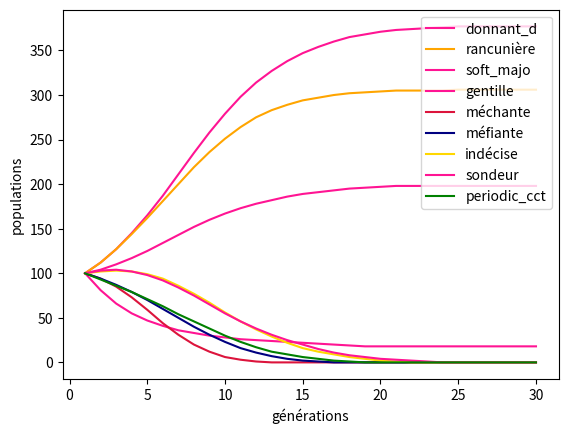

Python code for this plot:
import random as rd
import numpy as np
import matplotlib.pyplot as plt



""" CLASSES DES INDIVIDUS """


class strategies :
    
    
    def __init__(self, strat, stratname, Nindiv, lenS) :

        self.strategy = strat
        self.stratname = stratname
        
        self.gain = 0
        self.gain_list = [0] * lenS # gain_liste[k] est son gain total contre la stratégie no k
        self.gain_final = 0
        
        self.memory = [[],[]] #il se verra toujours comme un J1
        self.param = [] #paramètre qui est défini et utilisé dans les fonctions stratégie
        self.individuals = Nindiv #nombre d'individus dans le groupe



    def play(self) :
        return self.strategy(self.memory, self.param) #appelle une des fonctions stratégies définies plus loin
    
    
    def reset(self) :
        self.memory = [[], []] #après chaque match, dans match(), remet à 0 la mémoire et le paramètre
        self.param = []


    def repop(self, gaintot) : #pour redéfinir la population (self.Nindiv) du joueur
        self.individuals = int(self.gain_final * Ntot / gaintot)




class ZD :
    
    last_game = [[True, True], [True, False], [False, True], [False, False]] #initialisation des 4 issues possibles
    players_created = 0 #pour nommer les stratégies sur leur numéro de création (de manière unique)
    
    def __init__(self, parameters, stratname, Nindiv, lenS) :
        ZD.players_created +=1
        
        self.strategy = parameters
        self.stratname = '#zd_'+str(ZD.players_created)
        
        self.gain = 0
        self.gain_list = [0]*lenS
        self.gain_final = 0
        
        self.memory = [[],[]]
        self.individuals = Nindiv
        
        
    def recognize(self, coopere) : #coopere est de la forme [dernier coup de zd, dernier coup de l'autre]
        for k in range(4) : # 4 = len(ZD.last_game)
            if ZD.last_game[k] == coopere :
                return self.strategy[k] #renvoie la probabilité de coopérer en fonction du dernier tour

        
    def play(self) :
        if len(self.memory[0]) == 0 : #si c'est le premier tour, joue la coopération
            return True
        last_play = [self.memory[0][0], self.memory[1][0]] #on sauvegarde le dernier tour joué par les adversaires
        self.memory = [[], []] #et on supprime le reste
        p = rd.random() #on tire au sort un coup qui va être joué
        pk = self.recognize(last_play) #on reconnait l'issue du dernier tour et on récupère la proba qui correspond
        if p > pk : #si p > pk, alors il trahit, sinon il coopère
            return False
        else :
            return True

    
    def reset(self) :
        self.memory = [[],[]]
 
    
    def repop(self, gaintot) :
        self.individuals = int(self.gain_final * Ntot / gaintot) 




class player :
    
    players_created = 0
    
    def __init__(self, vector, stratname, Nindiv, lenS) : #vector est un array numpy ((1,3))
        player.players_created +=1
        
        self.strategy = vector
        self.stratname = '#player_'+str(player.players_created)
        
        self.gain = 0
        self.gain_list = [0] * lenS # gain_liste[k] est son gain total contre la stratégie no k
        self.gain_final = 0
        
        self.memory = [[],[]] #il se verra toujours comme un J1
        self.individuals = Nindiv #nombre d'individus dans le groupe
        
        self.marker = 0 #dans l'algorithme génétique, sert à voir combien de boucles une stratégie passe
        
    
    
    def play(self) :
        l = len(self.memory[0])
        if l == 0 :
            b = self.strategy[0]
        else :
            if self.memory[1][-1] :
                r = 1
            else : 
                r = -1
            b = self.strategy[0] - (l-counter_true(self.memory[1])) * self.strategy[1] / l + r * self.strategy[2]
        if b > 0 :
            return True
        else :
            return False
    


    def reset(self) :
        self.memory = [[], []] #après chaque match, dans match(), remet à 0 la mémoire et le paramètre


    def repop(self, gaintot) : #pour redéfinir la population (self.Nindiv) du joueur
        self.individuals = int(self.gain_final * Ntot / gaintot)






""" DEBUT STRATEGIES """


def gentille(coups, param) : #all_c
    return True



def mechante(coups, param) : #all_t
    return False



def tit_for_tat(coups, param) :
    if len(coups[0]) == 0 :
           return True
    else :
        return coups[1][-1]



def mefiante(coups, param) : # joue périodiquement tc en commencant par t
    if len(coups[0]) % 2 == 0 :
        return False
    else :
        return True



def indecise(coups, param) : # joue périodiquement ct en commencant par c
    if len(coups[0]) % 2 == 0 :
        return True
    else :
        return False



def random(coups, param) : #joue aléatoirement
    a = rd.randint(1,2)
    if a == 1 :
        return True
    else :
        return False



def soft_majo(coups, param) : #joue ce que l'autre a joué en majorité, et joue c au premier coup ou en cas d'égalité
    def scount(coups) :
        c = 0
        for k in coups[1] :
            if k :
                c += 1
        if c >= (len(coups[1]))/2 :
            return True
        else :
            return False

    if len(coups[0]) == 0 or scount(coups) :
        return True
    elif not scount(coups) :
        return False



def spiteful(coups, param) : #joue c jusqu'à ce que l'autre trahisse, puis trahit tout le temps
    if counter_true(coups[1]) != len(coups[0]) :
        return False
    else :
        return True



def sondeur(coups, param) : # aux 3 premiers coups il joue tcc, puis t tout le temps si l'adversaire a coopéré aux tours 2 et 3, donnant donnant sinon
    l = len(coups[0])
    if l == 0 :
        return False
    if l == 1 or l == 2 :
        return True
    if coups[1][1] and coups[1][2] :
        return False
    else :
        return tit_for_tat(coups, param)



def periodic_cct(coups, param) : #joue cooperer cooperer trahir périodiquement
    l = len(coups[0])%3
    if l == 0 or l == 1:
        return True
    else :
        return False



def periodic_ttc(coups, param) : #joue trahir trahir coopérer périodiquement
    l = len(coups[0])%3
    if l == 0 or l == 1:
        return False
    else :
        return True



def hard_majo(coups, param) : #trahit au premier coup ou si l'adversaire a majoritairement trahit. coopere sinon.
    def hcount(coups) :
        c = 0
        for k in coups[1] :
            if k :
                c += 1
        if c > (len(coups[1]))/2 :
            return True
        else :
            return False

    if len(coups[0]) == 0 or not hcount(coups) :
        return False
    elif hcount(coups) :
        return True



def probe(coups, param) : #coopère au premier coup puis coopère seulement si les deux stratégies ont joué la mme chose
    if len(coups[0]) == 0 :
        return True
    elif coups[-1] == [True,True] or coups[-1] == [False,False] : #analyse les deux derniers coups
        return True
    else :
        return False



def pavlov(coups, param) :
    l = len(coups[0])
    if l == 0 :
        return True
    last_played = coups[0][-1]
    last_earned = dilemme([last_played, coups[1][-1]])[0]
    if last_earned >= 3 :
        return last_played #s'il a gagné plus que 3, il rejoue pareil qu'au tour précédent
    else :
        return (last_played+1)%2 #s'il a gagné moins que 3, il joue l'autre coup : le XOR de son coup +1



def gradual(coups, param) :
    """
        param[0] est une liste des coups qu'il a prévu de renvoyer, 
        il renvoie la donnée qui est en premier dans la liste.
    """
    l = len(coups[0])
    if l == 0 :
        param.extend([[],0])
        return True
    elif len(param[0]) != 0 :
        ans = param[0][0]
        del param[0][0]
        return ans
    elif len(param[0]) == 0 :
        c = l - counter_true(coups[1])
        if param[1] < c :
            param[1] = c
            param[0] = [False]*(c-1) + [True]*2
            return False
        elif param[1] == c :
            return True



def suspicious_tft(coups, param) :
    l = len(coups[0])
    if l == 0 :
        return False
    else :
        return coups[1][-1]




def ca_strat(coups, param) : #coopère jusqu'à ce que l'autre trahisse n fois, n augmente de 50 % à chaque fois que l'autre coopère
    l = len(coups[1])
    if l == 0 :
        param.append(5) #threshold
        param.append(False) #reached_threshold
        param.append(0.1) #percent
        return True
    else :
        if param[1] :
            return False
        f = l - counter_true(coups[1]) # = counter_false
        if f >= param[0] :
            param[1] = True
            return False
    if coups[1][-1] :
        param[0] += param[0] * param[2]
    return True



def random_9(coups, param) :
    coup = rd.random()
    if coup <= 0.9 :
        return True
    else : 
        return False




def dog(coups, param) :
    l = len(coups[0])
    if l <= 2 :
        return False
    if coups[1][0] and not coups[1][1] :
        param.append(False)
    else :
        param.append(True)
    return param[0]





def counter_true(coups) : #compte le nombre de cooperations de l'adversaire
    c = 0
    for k in coups :
        if k :
            c += 1
    return c



def counter_while_false(coups) : #compte le nombre de false de l'adversaire, tant que ses derniers coups sont des false
    k = len(coups[1]) #(au premier true, le compteur s'arrête)
    c = 0
    while not coups[0][k-1] :
        if k-1 >= 0 :
            c += 1
            k -= 1
    return c

    


""" FIN STRATEGIES """




""" DILEMME ITERE DU PRISONNIER """



def dilemme(coopere): #définira le gain de chacun des deux joueurs. True=coopérer, False=trahir
#coopere[0] est l'action choisie par J1, coopere[1] est celle de J2, et le gain retourné est dans le même ordre : [gain J1, gain J2]
    if coopere[0] :
        if coopere[1] :
            return [3,3]
        else :
            return [0,5]
    else :
        if not coopere[1] :
            return [1,1]
        else :
            return [5,0]



def partie(player1, player2): #fait s'affronter deux stratégies une seule fois, en fonction du tour précédent.
    J1,J2 = player1.play(), player2.play() #on acquiert le coup que va jouer chaque joueur
    gain = dilemme([J1,J2]) #calcule le gain que leur coup implique
    player1.gain += gain[0] #distribue le gain à chacun
    player2.gain += gain[1] #le gain est cumulé, il sera remis à zéro à la fin du tournoi
    player1.memory[0].append(J1) #la mémoire est aussi mise à jour
    player1.memory[1].append(J2)
    player2.memory[0].append(J2) #l'inversion des listes se fait ici
    player2.memory[1].append(J1)



def match(n,player1,player2) : #n nombre de parties par affrontement.
    for k in range(n) : #n itérations du dilemme par match
        partie(player1,player2)
    player1.reset() #à la fin du match, on reset les attributs des joueurs
    player2.reset()
    


def tournoi_fast(n, teamL) :
    lenS = len(teamL)
    for k in range(lenS) : #chaque individu de la liste va affronter tous les autres (même lui)
        for l in range(k, lenS) :
            if k == l : #s'il s'affronte lui même
                a = type(teamL[k])(teamL[k].strategy, teamL[k].stratname, 1, 1) #on crée un joueur qui aura la même stratégie qui lui
                match(n, teamL[k], a) #et on les fait s'affronter
                
                teamL[k].gain_list[l] = teamL[k].gain * (teamL[l].individuals) ###########gain de lui même contre tous les autres membres de son équipe
            if k != l : #si il affronte une autre équipe
                match(n, teamL[k], teamL[l]) #on les fait s'affronter lors du match
                
                teamL[k].gain_list[l] = teamL[k].gain * teamL[l].individuals #on multiplie le gain de l'équipe k par le nombre d'individus de l'équipe l
                teamL[l].gain_list[k] = teamL[l].gain * teamL[k].individuals #vice versa
                
            teamL[k].gain = 0 #on remet ensuite leurs gains de match à 0
            teamL[l].gain = 0
        teamL[k].gain_final = sum(teamL[k].gain_list) * teamL[k].individuals #enfin, on additionne le gain total d'un individu de l'équipe, et on 
                                                    #le multiplie par le nombre d'individus de l'équipe




def trier_Hoare(L) : #trie la liste d'équipes en se basant sur leurs gains du tournoi précédent
#algorithme de tri sur le principe du quicksort
#Il range la liste dans l'ordre décroissant. les meilleures se retrouvent au début de la liste
    l = len(L)
    if l == 0 or l == 1 :
        return L
    else :
        pivot = L[-1]
        xhaut = [x for x in L[:-1] if x.gain_final >= pivot.gain_final]
        xbas = [x for x in L if x.gain_final < pivot.gain_final]
        return trier_Hoare(xbas) + [pivot] + trier_Hoare(xhaut)




def histogramme(Ltot, Players) : #prend en paramètre une liste d'objets de classes
    """
        histogramme des gains à la fin d'un tournoi
    """
    s = len(Players)
    x = [k for k in range(s)]
    width = 0.4
    BarName = [p.stratname for p in Players]
    plt.barh(x, Ltot, width, color='blue' )
    plt.ylim(-1,s)
    plt.xlim(min(Ltot)-100,max(Ltot)+100)
    plt.ylabel('Total des Points', size = 20)
    plt.title('Résultats du tournoi', size = 20)
    plt.yticks(x, BarName, size = 12)
    plt.show()




def total(n, players_list) : #joue un tournoi en affichant l'histogramme et le classement
    tournoi_fast(n,players_list) #joue le tournoi une fois
    P = trier_Hoare(players_list)
    Ltot = [p.gain_final for p in P] #récupère une liste des gains dans le même ordre que players_list
    histogramme(Ltot, P)



""" FIN DILEMME ITERE DU PRISONNIER """




""" EVOLUTION """




def generate_personalities(S,Snom, Nindiv, zd_parameters, p_parameters) : #zd et players paramaters sont des vecteurs de paramètres, contenus dans une liste
    """
        fonction pour créer la liste des équipes, chaque membre d'équipe ayant la même stratégie.
        cette fonction doit être utilisée aussi bien pour l'évolution que pour le tournoi
    """
    lenS = len(S) + len(zd_parameters) + len(p_parameters)
    teamL = []
    for i in range(len(S)) :
        teamL.append(strategies(S[i], Snom[i], Nindiv[i], lenS))
    for i in range(len(zd_parameters)) :
        teamL.append(ZD(zd_parameters[i], None, Nindiv[len(S) +i], lenS ))
    for i in range(len(p_parameters)) :
        teamL.append(player(p_parameters[i], None, Nindiv[len(S)+len(zd_parameters)+i], lenS))
    global Ntot
    Ntot = sum(Nindiv)
    print('teamL created')
    return teamL #liste des équipes, compactée en un individu qui jouera pour tous les autres
#zd_parameters contient des sous listes de 4 nombres définissant p1, p2, p3, p4
#n_players est le nombre de players qui vont être créés




def repopulation(teamL) :
    lenS = len(teamL)
    gaintot = sum([k.gain_final for k in teamL if k.individuals > 0]) #gain total sur une génération
    for g in teamL :
        if g.individuals > 0 :
            g.repop(gaintot) #redefinit individuals
            g.gain_list = [0]*lenS #on remet à 0 sa liste de gains, pour ne pas lui compter des points en plus dans la discrétisation



def generation(niter, teamL) :
    tournoi_fast(niter, [k for k in teamL if k.individuals != 0])
    repopulation(teamL)




def Evolution(niter, Nindiv, Ngene, S, Snom, zd_parameters, p_parameters) : #crée la liste d'équipes à l'intérieur
    teamL = generate_personalities(S,Snom, Nindiv, zd_parameters, p_parameters) #initialisation de la liste des joueurs
    demography = [] #liste qui va retenir les listes des individus de chaque team, au fil des générations
    for k in range(Ngene) :
        demography.append([k.individuals for k in teamL])
        generation(niter, teamL)
        print(demography[-1])
    graph(Ngene, demography, teamL)
    return teamL #je l'ai rajouté car j'en ai besoin pour la discrétisation des paramètres




def Evolution_2(teamL, niter, Ngene) : #autre version qui prend la liste en param
    demography = [] #liste qui va retenir les listes des individus de chaque team, au fil des générations
    for k in range(Ngene) :
        demography.append([k.individuals for k in teamL])
        generation(niter, teamL)
    #graph(Ngene, demography, teamL)
#cette fonction est la même que celle au dessus, mais je l'ai adaptée à l'algorithme génétique.




def graph(Ngene,demography,teamL) : #trace toutes les courbes à la fin de la simulation
    X = np.linspace(1,Ngene,Ngene)
    
    style = ['-']
    couleur = ['black','gray','blue','green','red','navy','aquamarine','lime','gold','chocolate','lightseagreen','purple','magenta','deeppink','orange','indigo', 'mediumslateblue', 'lightblue', 'olive', 'crimson', 'palegreen', 'teal']
    s,c = len(style)-1, len(couleur)-1
    
    for k in range(len(teamL)) :
        Y = [y[k] for y in demography]
        plt.plot(X,Y, label = teamL[k].stratname, color = couleur[rd.randint(0, c)], linestyle = style[rd.randint(0, s)])
    plt.legend(loc = 'upper right', )
    plt.xlabel('générations')
    plt.ylabel('populations')
    plt.show()



""" FIN EVOLUTION """




""" DEBUT EVOLUTION ET MUTATION DES PARAMÈTRES """



def vector_L(n_players) :
    #choisit n_players vecteurs au hasard dans le cube
    L = []
    for k in range(n_players) :
        L.append(np.array((2*rd.random()-1, 2*rd.random()-1, 2*rd.random()-1)))
    return L



def trier_gains(L) : #trie la liste d'équipes en se basant sur leurs gains du tournoi précédent
#algorithme de tri sur le principe du quicksort
#Il range la liste dans l'ordre décroissant. les meilleures se retrouvent au début de la liste
    l = len(L)
    if l == 0 or l == 1 :
        return L
    else :
        pivot = L[-1]
        xhaut = [x for x in L[:-1] if x.individuals >= pivot.individuals]
        xbas = [x for x in L if x.individuals < pivot.individuals]
        return trier_gains(xhaut) + [pivot] + trier_gains(xbas)



def premier_quart(teamL) : #les 25% meilleures, on leur augmente leur marqueur
    for k in teamL :
        k.marker += 1


def fusion(teamL, winners) : # fait une fusion des meilleures équipes
    l = len(teamL)
    fusions = [[rd.randint(0, l-1), rd.randint(0,l-1)] for k in range(l)] #une liste de couples de stratégies
    for k in range(l) :
        teamL[k].strategy = (winners[fusions[k][0]].strategy + winners[fusions[k][1]].strategy)/2 #on fait la moyenne arithmétique
        teamL[k].marker = 0 #toutes les autres, on leur remet leur marqueur à 0
        

def mutation(teamL, n) : #ne modifie qu'une seule coordonnée légèrement du paramètre
    for k in teamL :
        pk = rd.randint(0,2)
        k.strategy[pk] += rd.random()/(n+1)-1/(2*n+2)
        k.marker = 0


def naissance(teamL) : #on supprime les moins bonnes et on les remplace par des toutes nouvelles (mais on garde l'objet pour éviter de recréer une équipe)
    for k in teamL :
        for l in range(3) : #on sait qu'il y a 3 paramètres par équipe, c'est un vecteur 
            k.strategy[l] = rd.random()*2-1
        k.marker = 0



def redefinir(teamL, k) :
    lt = len(teamL)//4
    premier_quart(teamL[:lt])
    mutation(teamL[lt:2*lt], k) #on fusionne des couples créés sur le meilleur quart pour donner des nouvelles stratégies.
    fusion(teamL[2*lt:3*lt], teamL[:lt])
    naissance(teamL[3*lt:])




def genetique(Nindiv, n_players, niter, Ngene, Nevol) :
    """
    Nindiv est un entier, n_players le nombre d'équipes dans la liste, niter le nombre d'itérations du dilemme
    Ngene le nombre de generations du jeu d'évolution, Nevol le nombre de fois que l'algo genetique va tourner

    la liste de stratégie subit plusieures modifications génétiques :
        1/4 de la population suivante est constituée des meilleures de la population précédente
        1/4 sont des fusions 
        1/4 sont des mutations (des paramètres fixes et un autre modifié randomly)
        1/4 sont des nouvelles stratégies
    """
    vectorL = vector_L(n_players) #on initialise une liste de paramètres random
    teamL = generate_personalities([],[],[Nindiv]*n_players, [], vectorL) #crée une liste d'équipes
    for n in range(Nevol) : #on va répéter le tournoi n fois
        print(str(n*100/Nevol)+'%')
        print([k.marker for k in teamL])
        for k in teamL : #on met à 0 leurs populations a la fin de chaque tour
            k.individuals = Nindiv
        Evolution_2(teamL, niter, Ngene)
        teamL = trier_gains(teamL) #on fait un rang des équipes en fonction de leur population
        print([k.individuals for k in teamL])
        redefinir(teamL, n) #fonction qui réalise les 4 types d'évolution génétique
        
    print('100%')  
    
    #test(teamL)
    fig = plt.figure()
    ax = fig.add_subplot(111, projection = '3d')
    ax.set_xlabel('p1')
    ax.set_ylabel('p2')
    ax.set_zlabel('p3')
    #plt.scatter([k.strategy[1] for k in teamL if k.individuals !=0], [k.strategy[2] for k in teamL if k.individuals !=0], s=30, c=[k.individuals for k in teamL if k.individuals !=0], cmap = 'Spectral')
    im = ax.scatter([k.strategy[0] for k in teamL], [k.strategy[1] for k in teamL], [k.strategy[2] for k in teamL], s=25, c=[k.individuals for k in teamL], cmap = 'magma_r')

    fig.colorbar(im, ax=ax)
    plt.show()
    
    return teamL



def test(teamL) :
    S = [tit_for_tat, gradual, pavlov, hard_majo, soft_majo, mechante, spiteful, suspicious_tft ,gentille, ca_strat]
    Snom = ['tit_for_tat', 'gradual', 'pavlov', 'hard_majo', 'soft_majo', 'mechante', 'spiteful', 'suspicious_tft', 'gentille', 'carlos']
    stratL = generate_personalities(S, Snom, [100]*(10 + len(teamL)), [], [k.strategy for k in teamL])
    total(100,stratL)


""" FIN EVOLUTION ET MUTATION DES PARAMÈTRES """




""" DEBUT DISCRETISATION DES PARAMETRES """



def select(precision, Nteam) :
    val = np.linspace(-1, 1, precision+1) #on découpe [0,1] en précision intervales réguliers
    l = len(val)
    L_param = []
    for k1 in range(l) : #on regarde chaque vecteur de la grille
        for k2 in range(l) :
            for k3 in range(l) :
                bol = True
                vect = np.array((val[k1], val[k2], val[k3]))
                for k in L_param : #on le garde s'il n'y a pas déjà de vecteur proportionnel
                    if (k[0]*vect[1]-vect[0]*k[1] == 0) and (k[0]*vect[2]-vect[0]*k[2] == 0) :
                        bol = False
                        break
                if bol == True :#and abs(vect[0]) + abs(vect[1]) >= abs(vect[2]) : #on exclue aussi les tit_for_tat
                    #if abs(vect[0]) <= abs(vect[1]) + abs(vect[2]) : #et les naives (méchantes et gentilles)
                    L_param.append(vect) ###########modification temporaire du code
    param = [L_param[rd.randint(0,len(L_param)-1)] for k in range(Nteam)]
    param.append(np.array((0.2, 0.2, 0.8))) #tit_for_tat
    param.append(np.array((0.001, 1, 0))) #spiteful
    
    print('param defined')
    return L_param



def player_discretisation(niter, precision, Ngene, Nteam) :
    param = select(precision, Nteam)
                
    teamL = generate_personalities([], [], [100]*len(param), [], param)
    Evolution_2(teamL, niter, Ngene)
    fig = plt.figure()
    ax = fig.add_subplot(111, projection = '3d')
    #plt.scatter([k.strategy[1] for k in teamL if k.individuals !=0], [k.strategy[2] for k in teamL if k.individuals !=0], s=30, c=[k.individuals for k in teamL if k.individuals !=0], cmap = 'Spectral')
    im = ax.scatter([k.strategy[0] for k in teamL], [k.strategy[1] for k in teamL], [k.strategy[2] for k in teamL], s=30, c=[k.individuals for k in teamL], cmap = 'magma_r')

    fig.colorbar(im, ax=ax)    
    plt.show()
    
    return teamL
 



def convergence_player() :
    teamL = player_discretisation(100, 20, 30, 400) #on joue une fois la discrétisation
    winner = [k for k in teamL if k.individuals > 0] #on garde que celles qui ont survécu
    win_cop = len(winner) + 1
    print('discretisation terminée')
    
    while win_cop != len(winner) : #tant que on arrive à en sélectionner,
        win_cop = len(winner)
        print(win_cop)
        for k in winner :  
            k.individuals = 100
        Evolution_2(winner, 100, 30) #on joue l'évolution pour retirer celles qui meurent
        winner = [k for k in winner if k.individuals > 0]
    
    fig = plt.figure()
    ax = fig.add_subplot(111, projection = '3d')
    ax.scatter([k.strategy[0] for k in winner], [k.strategy[1] for k in winner], [k.strategy[2] for k in winner], s=30, cmap = 'magma_r')
    
    plt.show()
    
    return winner




def plot_plans(teamL) :
    fig = plt.figure()
    ax = fig.add_subplot(111, projection = '3d')
    ax.scatter([k.strategy[0] for k in teamL], [k.strategy[1] for k in teamL], [k.strategy[2] for k in teamL], c =[k.individuals for k in teamL], s=30, cmap = 'magma_r')
    
    
    X = np.linspace(-1, 1, 2)
    Y = np.linspace(-1, 1, 2)
    X,Y = np.meshgrid(X, Y)
    Z = 1*X/1.2 - Y/1.1 
    #Y2 = X-Z
    plt.gca().plot_surface(X, Y, Z)
    #plt.gca().plot_surface(X, Y2, Z)

    plt.show()




def player_discretisation_zoom(precision) :
    val1 = np.linspace(-1,1, precision+1)
    val2 = np.linspace(-1, 1, precision+1) #[-1,1] découpé en précision intervales de même longueur
    val3 = np.linspace(-1, 1, precision+1)
    l = len(val1)
    
    vector = vector_L(0)
    
    L_param = [] #liste de tous les paramètres possibles
    for k1 in range(l) :
        for k2 in range(l) :
            for k3 in range(l) :
                L_param.append(np.array((val1[k1], val2[k2], val3[k3])))
                
    teamL = Evolution(100, [100]*len(L_param+vector), 40, [], [], [], L_param + vector)
    fig = plt.figure()
    ax = fig.add_subplot(111, projection = '3d')
    #plt.scatter([k.strategy[1] for k in teamL if k.individuals !=0], [k.strategy[2] for k in teamL if k.individuals !=0], s=30, c=[k.individuals for k in teamL if k.individuals !=0], cmap = 'Spectral')
    im = ax.scatter([k.strategy[0] for k in teamL], [k.strategy[1] for k in teamL], [k.strategy[2] for k in teamL], s=30, c=[k.individuals for k in teamL], cmap = 'magma_r')

    fig.colorbar(im, ax=ax)
    plt.show()
    
    return teamL





def zd_discretisation(niter, precision, Ngene, Nteam) :
    
    val1 = np.linspace(0, 1, precision+1)
    val2 = np.linspace(0, 1, precision+1) #[-1,1] découpé en précision intervales de même longueur
    val3 = np.linspace(0, 1, precision+1)
    val4 = np.linspace(0, 1, precision+1)
    l = len(val1)
    L_param = [] #liste de tous les paramètres possibles
    for k1 in range(l) :
        for k2 in range(l) :
            for k3 in range(l) :
                for k4 in range(l) :
                    L_param.append(np.array((val1[k1], val2[k2], val3[k3], val4[k4])))
    
    ll = len(L_param)-1
    param = [L_param[rd.randint(0,ll)] for k in range(Nteam)]
                
    teamL = Evolution(niter, [100]*len(param), Ngene, [], [], param, [])
    
    return teamL




def etude_liste_zd(teamL) :
    d = trier_gains(teamL)
    E = [k for k in d if k.individuals > 0]
    F = [k for k in d if k.individuals == 0]
    e, f = len(E), len(F)
    G = []
    p1 = 0
    q1 = 0
    for k in range(e) :
        G.append(E[k].strategy[1] + E[k].strategy[2] + E[k].strategy[3])
        if E[k].strategy[0] == 1 :
            p1 += 1
    for k in range(f) :
        if F[k].strategy[0] == 1 :
            q1 += 1
    X = [k for k in range(e)]
    plt.plot(X, G, color = 'black', linewidth = 1)
    plt.xlabel('rang')
    plt.ylabel('p2+p3+p4')
    return G, p1/e, q1/f




""" FIN DISCRETISATION DES PARAMETRES"""




""" EXECUTION """



def norme(vector) :
    return np.sqrt(vector[0]**2 + vector[1]**2 + vector[2]**2)



def winner(teamL) :
    win = [k for k in teamL if k.individuals > 0]
    param = [k.strategy for k in win]
    
    fig = plt.figure()
    ax = fig.add_subplot(111, projection = '3d')
    
    ax.set_zlim(-1, 1)
    ax.xaxis.set_ticklabels(['-1', '', '-0.5', '', '0', '', '0.5', '', '1'])
    ax.yaxis.set_ticklabels(['-1', '', '-0.5', '', '0', '', '0.5', '', '1'])
    ax.zaxis.set_ticklabels(['-1', '', '-0.5', '', '0', '', '0.5', '', '1'])
    
    X = np.linspace(-1, 1, 2)
    Y = np.linspace(-1, 1, 2)
    X,Y = np.meshgrid(X, Y)
    Z = 1*X - Y
    plt.gca().plot_surface(X, Y, Z, cmap = "magma_r")
    
    im = ax.scatter([k[0] for k in param], [k[1] for k in param], [k[2] for k in param], c = [k.individuals for k in teamL if k.individuals > 0], s=30, cmap = 'magma_r')
    
    fig.colorbar(im, ax=ax)
    plt.show()


def barycentre(param) :
    l = len(param)
    xg = sum([k[0] for k in param])/l
    yg = sum([k[1] for k in param])/l
    zg = sum([k[2] for k in param])/l
    return np.array((xg, yg, zg))
    





#S = [tit_for_tat, gradual, pavlov, hard_majo, soft_majo, mechante, spiteful, suspicious_tft ,gentille, ca_strat]
#Snom = ['tit_for_tat', 'gradual', 'pavlov', 'hard_majo', 'soft_majo', 'mechante', 'spiteful', 'suspicious_tft', 'gentille', 'carlos']
#Evolution(1000, [200]*14, 100, S,Snom)
#Evolution(100, [200]*11, 30, S, Snom, [], [[1,1,1,1]])





#Evolution(10, [931, 69], 50, [mechante, tit_for_tat], ['mechante', 'tft'])
#invasion des méchantes par les tft


#S3 = [periodic_cct, periodic_ttc, soft_majo]
#S3nom = ['periodic_cct', 'periodic_ttc', 'soft_majo']
#Evolution(1000, [450, 1000, 100], 500, S3 ,S3nom, [],[]) #une sinusoide amortie
#Evolution(1000, [300,200,100], 300, S3, S3nom) #une sinusoide non amortie





#L =test_zd(10000, [2/3,0,2/3,1/3], S, Snom)
#egaliseur contre S, qui fixe leurs gains à 2



""" """


#T = [tit_for_tat, spiteful, sondeur, hard_majo, mechante, probe, pavlov, indecise, periodic_ttc, gentille]
#Tnom = ['donnant_d', 'rancunière', 'sondeur', 'hard_majo', 'méchante', 'probe', 'pavlov', 'indécise', 'per_ttc', 'gentille']
#total(100, generate_personalities(T, Tnom, [1]*11, [], []))

#Y = [gentille, mechante ,soft_majo, periodic_cct, sondeur, probe, mefiante, tit_for_tat, random, indecise, periodic_ttc, dog, random_9]
#Yn = ['gentille', 'méchante', 'soft_majo', 'per_cct', 'sondeur', 'probe', 'méfiante', 'donnant-d', 'lunatique', 'indécise', 'per_ttc', 'dog', 'random_9']
#total(100, generate_personalities(Y, Yn, [1]*13, [], []))


#u = [tit_for_tat, tit_for_tat, tit_for_tat, mechante, mechante, mechante, gentille, gentille, gentille, gentille]
#un = ['donnant_d','donnant_d','donnant_d','méchante','méchante','méchante', 'gentille','gentille','gentille','gentille']
#total(100, generate_personalities(u, un, [1]*10, [], []))


I = [tit_for_tat, spiteful, soft_majo, gentille, mechante, mefiante, indecise, sondeur, periodic_cct]
Inom = ['donnant_d', 'rancunière', 'soft_majo', 'gentille', 'méchante', 'méfiante', 'indécise', 'sondeur', 'periodic_cct']
Evolution(100, [100]*9, 30, I, Inom, [], [])


#O = [gentille, mechante, hard_majo, mefiante, indecise, random, soft_majo, ca_strat, periodic_cct]
#Onom = ['gentille', 'méchante', 'hard_majo', 'méfiante', 'indécise', 'lunatique', 'soft_majo', 'ca_strat', 'periodic_cct']
#Evolution(100, [100]*9, 100, O, Onom, [], [])


#P = [tit_for_tat, periodic_ttc, hard_majo, soft_majo, mechante, sondeur, random]
#Pnom = ['donnant_d', 'per_ttc', 'hard_majo', 'soft_majo', 'mechante', 'sondeur', 'random']
#Evolution(100, [200]*10, 30, P, Pnom, [[1, 0.2, 0, 0], [1, 0.4, 0.2, 0]], [])



#discret = player_discretisation_zoom(10)



